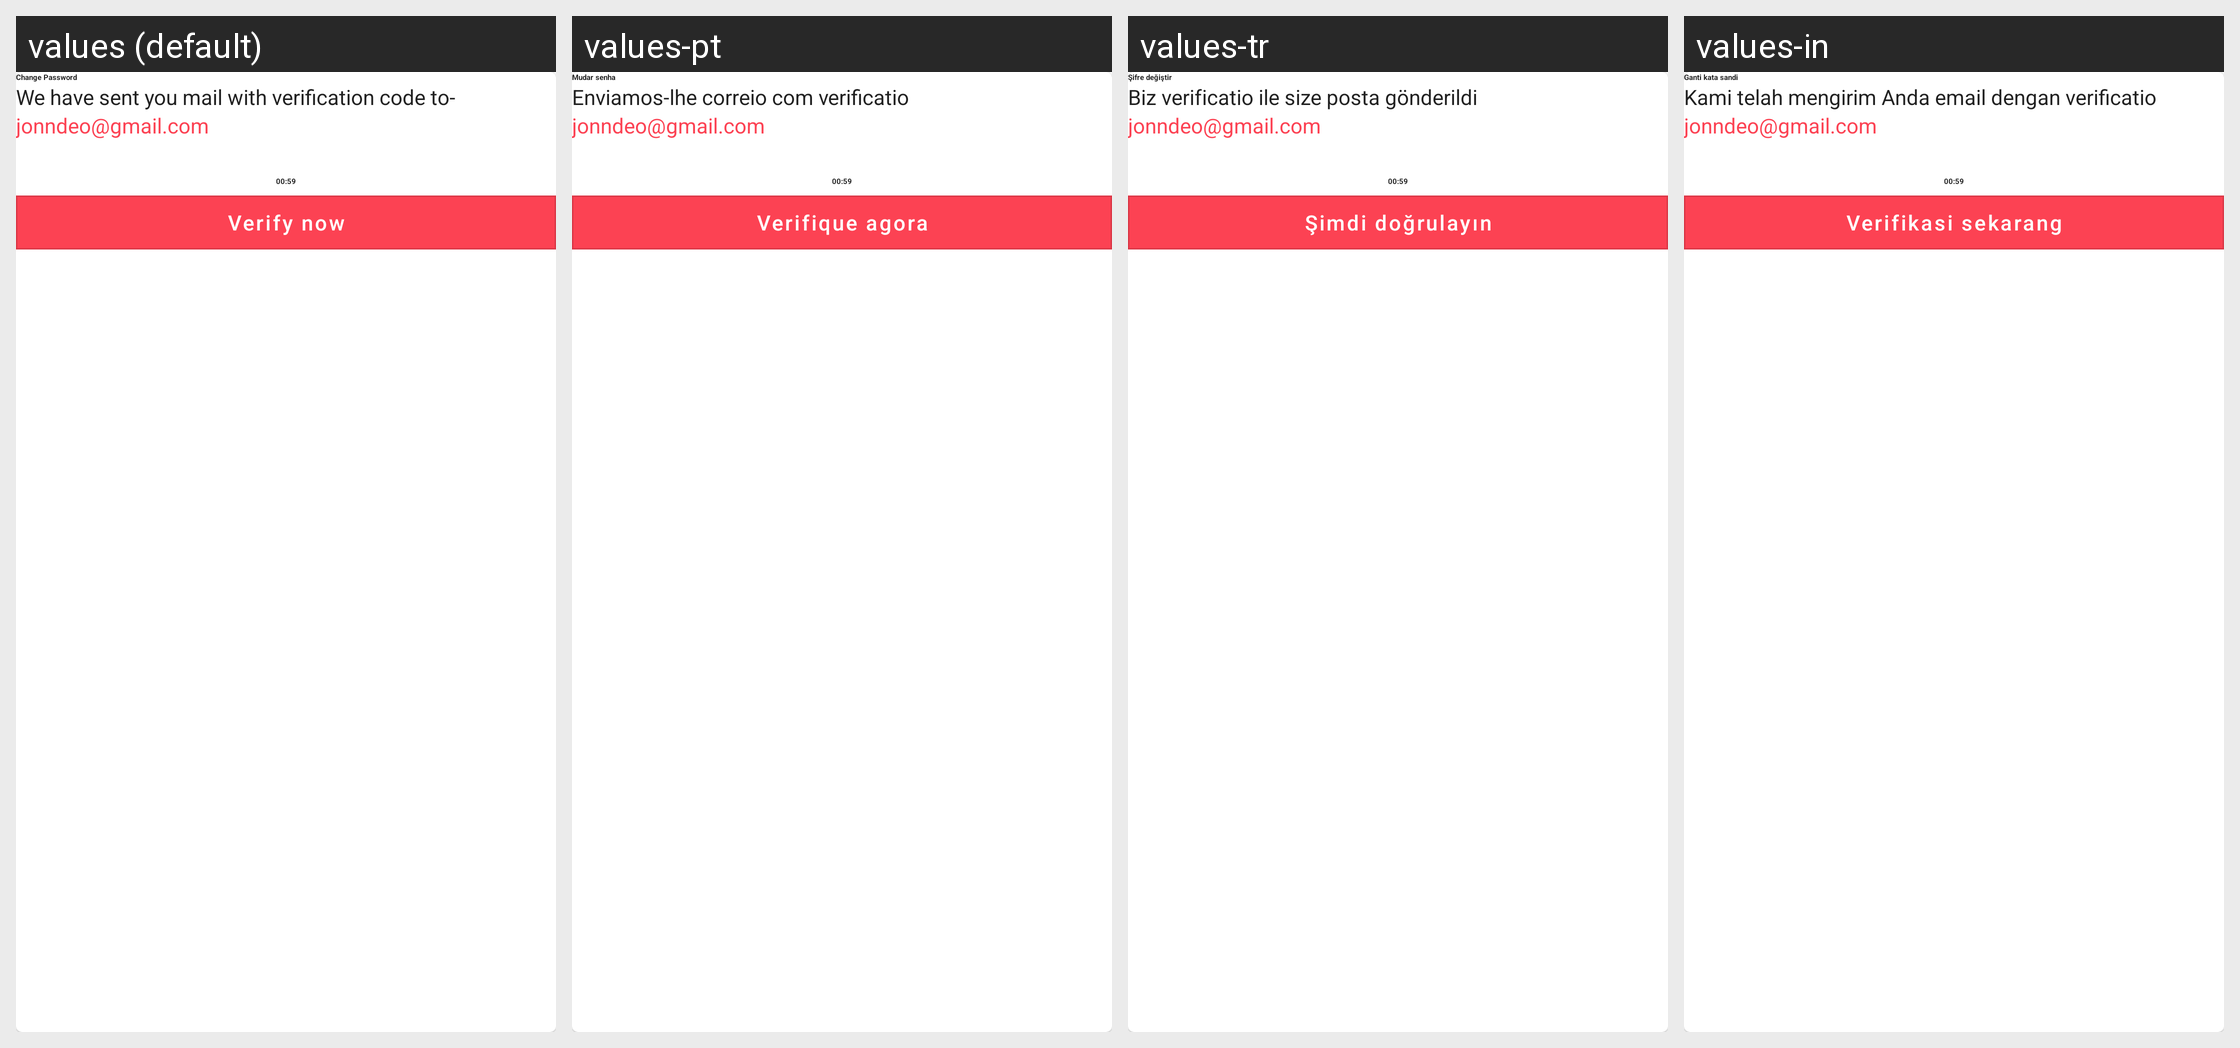

This grid shows one Android layout under several languages. Give, for every string resource on the screen, its name, the default text and each shown locale's text.
Android screen res/layout/dialog_change_password.xml rendered under 4 locales, left to right: values (default), values-pt, values-tr, values-in. Device: Nexus 5 (rendered at 1080×1920; each locale shown at half size, 540×960, under a caption strip naming it); theme AppTheme.
Other locales in the repository, not shown: values-af, values-ar, values-de, values-es, values-fr, values-hi, values-vi.
Strings drawn on this screen, with the default value and each locale's value (text and hints the layout hard-codes, and strings that could not be matched under every locale, appear in the picture but are not listed):

lbl_change_pswd
  values: Change Password
  values-pt: Mudar senha
  values-tr: Şifre değiştir
  values-in: Ganti kata sandi

lbl_verify_now
  values: Verify now
  values-pt: Verifique agora
  values-tr: Şimdi doğrulayın
  values-in: Verifikasi sekarang

lbl_we_have_sent_you_mail_with_verification_code_to
  values: We have sent you mail with verification code to-
  values-pt: Enviamos-lhe correio com verificatio
  values-tr: Biz verificatio ile size posta gönderildi
  values-in: Kami telah mengirim Anda email dengan verificatio

lbl_tep_email
  values: jonndeo@gmail.com
  values-pt: jonndeo@gmail.com
  values-tr: jonndeo@gmail.com
  values-in: jonndeo@gmail.com
